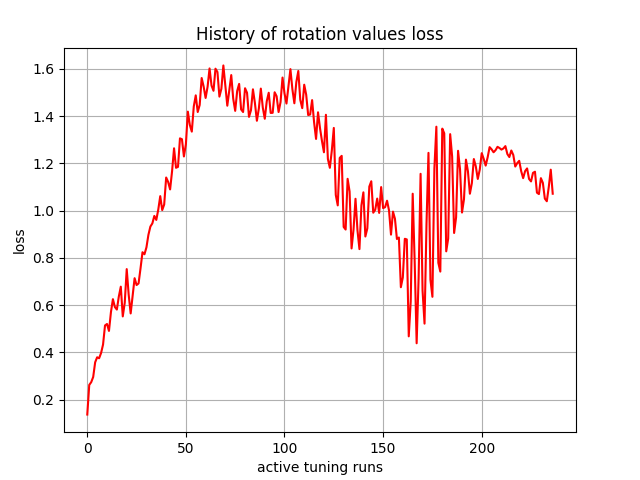

Values plotted in this chart, from the file beside it:
, 0
0, 0.1371
1, 0.2624
2, 0.2741
3, 0.2961
4, 0.3583
5, 0.3795
6, 0.3753
7, 0.3976
8, 0.4334
9, 0.5143
10, 0.5204
11, 0.491
12, 0.5706
13, 0.6256
14, 0.5922
15, 0.5815
16, 0.6367
17, 0.6784
18, 0.5525
19, 0.6104
20, 0.7528
21, 0.6441
22, 0.5651
23, 0.6416
24, 0.7144
25, 0.6853
26, 0.6921
27, 0.7559
28, 0.8242
29, 0.8156
30, 0.8449
31, 0.8979
32, 0.9329
33, 0.9463
34, 0.978
35, 0.961
36, 1.005
37, 1.062
38, 1.002
39, 1.026
40, 1.141
41, 1.122
42, 1.09
43, 1.168
44, 1.264
45, 1.182
46, 1.186
47, 1.306
48, 1.303
49, 1.23
50, 1.281
51, 1.419
52, 1.363
53, 1.335
54, 1.441
55, 1.488
56, 1.418
57, 1.448
58, 1.562
59, 1.526
... 177 more rows
